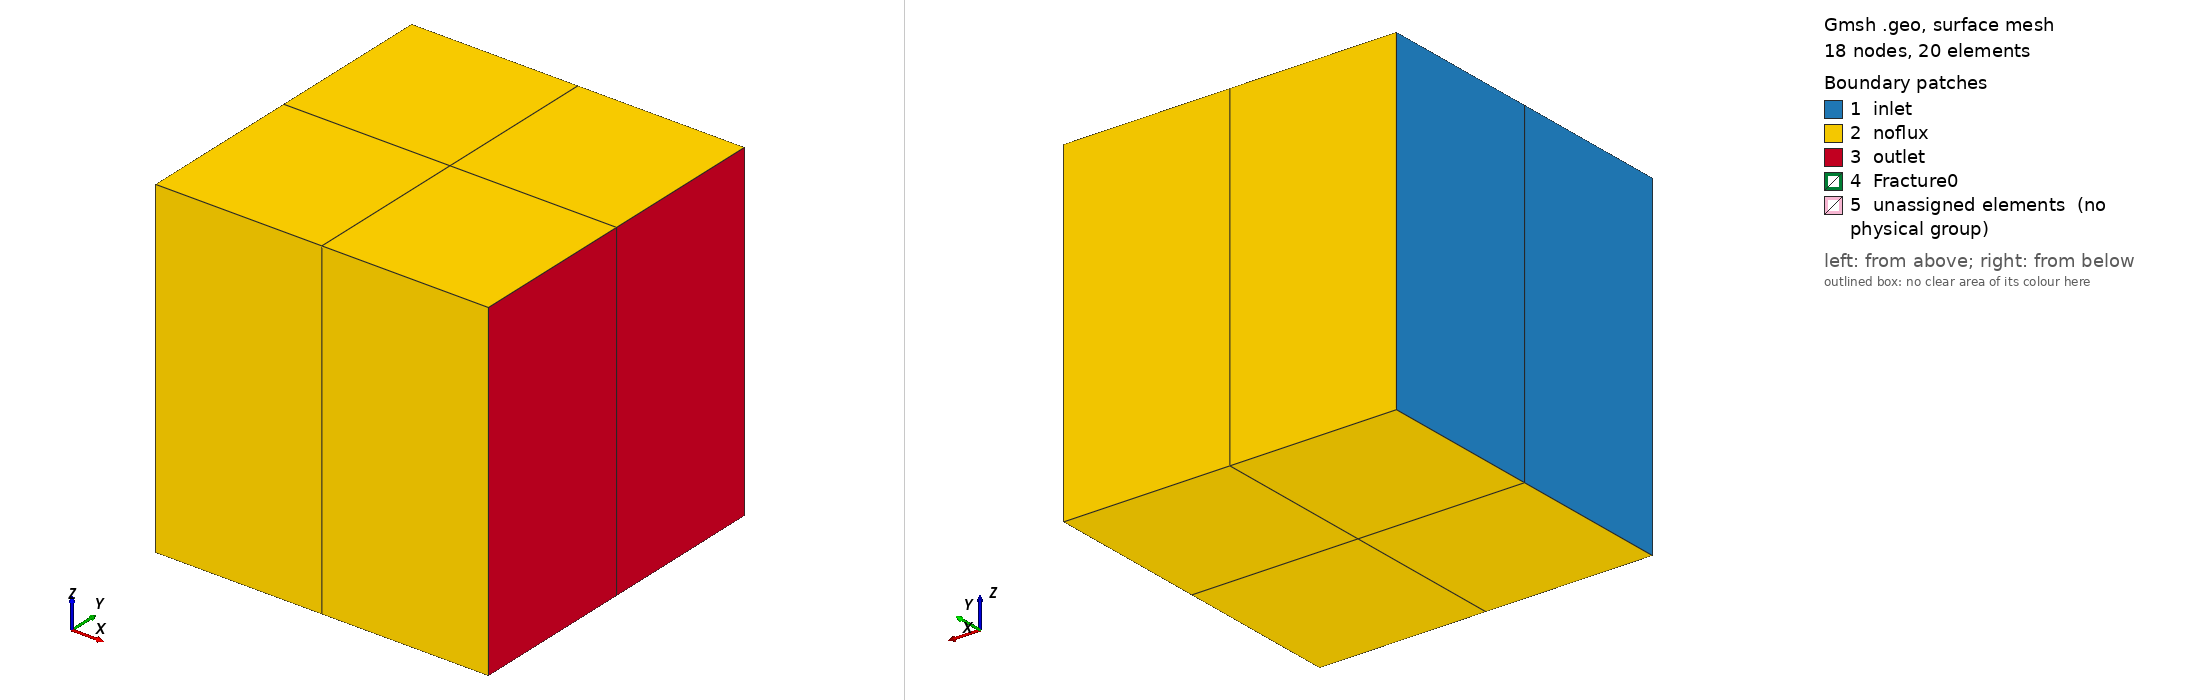

Gmsh geometry script, surface-meshed: 18 nodes, 20 surface elements. Boundary patches (legend numbers): 1 inlet, 2 noflux, 3 outlet, 4 Fracture0, 5 unassigned elements (no physical group). Left view from above one corner, right view from below the opposite corner. Legend entries are the model's physical surfaces; 'unassigned elements' are surfaces in no physical group. The drawing asked Gmsh for element sizes between 1% and 20% of the model's largest extent; the script's own settings can give other sizes.

=== box_fine.geo (drawn) ===
//  Geo file generated by DFNMesh project
//	https://github.com/labmec/dfnMesh// POINTS DEFINITION 

h = 0;

Point(1) = {-1,-1,1, h};
Point(2) = {-1,0,1, h};
Point(3) = {-1,0,-1, h};
Point(4) = {-1,-1,-1, h};
Point(5) = {0,0,1, h};
Point(6) = {0,-1,1, h};
Point(7) = {0,0,-1, h};
Point(8) = {0,-1,-1, h};
Point(9) = {-1,1,1, h};
Point(10) = {-1,1,-1, h};
Point(11) = {0,1,1, h};
Point(12) = {0,1,-1, h};
Point(13) = {1,-1,-1, h};
Point(14) = {1,-1,1, h};
Point(15) = {1,0,-1, h};
Point(16) = {1,0,1, h};
Point(17) = {1,1,-1, h};
Point(18) = {1,1,1, h};


// LINES DEFINITION 

Line(21) = {1,4};
Line(22) = {4,3};
Line(23) = {2,3};
Line(24) = {2,1};
Line(25) = {6,5};
Line(26) = {1,6};
Line(27) = {2,5};
Line(28) = {4,8};
Line(29) = {8,7};
Line(30) = {3,7};
Line(31) = {8,6};
Line(32) = {3,10};
Line(33) = {10,9};
Line(34) = {9,2};
Line(35) = {9,11};
Line(36) = {11,5};
Line(37) = {10,12};
Line(38) = {12,11};
Line(39) = {12,7};
Line(40) = {6,14};
Line(41) = {14,13};
Line(42) = {13,8};
Line(43) = {13,15};
Line(44) = {7,15};
Line(45) = {14,16};
Line(46) = {15,16};
Line(47) = {5,16};
Line(48) = {15,17};
Line(49) = {17,12};
Line(50) = {17,18};
Line(51) = {18,11};
Line(52) = {16,18};
Line(53) = {7,5};


// FACES DEFINITION 

Curve Loop(1) = {-24,23,-22,-21};
Surface(1) = {1};
Curve Loop(2) = {-27,24,26,25};
Surface(2) = {2};
Curve Loop(3) = {30,-29,-28,22};
Surface(3) = {3};
Curve Loop(4) = {28,31,-26,21};
Surface(4) = {4};
Curve Loop(5) = {-34,-33,-32,-23};
Surface(5) = {5};
Curve Loop(6) = {34,27,-36,-35};
Surface(6) = {6};
Curve Loop(7) = {33,35,-38,-37};
Surface(7) = {7};
Curve Loop(8) = {37,39,-30,32};
Surface(8) = {8};
Curve Loop(9) = {-42,-41,-40,-31};
Surface(9) = {9};
Curve Loop(10) = {44,-43,42,29};
Surface(10) = {10};
Curve Loop(11) = {41,43,46,-45};
Surface(11) = {11};
Curve Loop(12) = {-47,-25,40,45};
Surface(12) = {12};
Curve Loop(13) = {-49,-48,-44,-39};
Surface(13) = {13};
Curve Loop(14) = {38,-51,-50,49};
Surface(14) = {14};
Curve Loop(15) = {-46,48,50,-52};
Surface(15) = {15};
Curve Loop(16) = {36,47,52,51};
Surface(16) = {16};
Curve Loop(54) = {25,-53,-29,31};
Surface(54) = {54};
Curve Loop(55) = {30,53,-27,23};
Surface(55) = {55};
Curve Loop(56) = {53,-36,-38,39};
Surface(56) = {56};
Curve Loop(57) = {46,-47,-53,44};
Surface(57) = {57};



// VOLUMES DEFINITION 

Surface Loop(2) = {1,2,3,4,54,55};
Volume(2) = {2};
Surface Loop(3) = {5,6,7,8,55,56};
Volume(3) = {3};
Surface Loop(4) = {9,10,11,12,54,57};
Volume(4) = {4};
Surface Loop(5) = {13,14,15,16,56,57};
Volume(5) = {5};


// COARSE ELEMENTS GROUPING

Physical Volume("c0",17) = {2};
Physical Volume("c1",18) = {3};
Physical Volume("c2",19) = {4};
Physical Volume("c3",20) = {5};



 // FRACTURES

frac0[] = {54,56};

Physical Surface("Fracture0",300) = {frac0[]};



// BOUNDARY CONDITIONS

Physical Surface("inlet",2) = {1,5};
Physical Surface("outlet",3) = {11,15};
Physical Surface("noflux",4) = {2,3,4,6,7,8,9,10,12,13,14,16};


BCfrac0[] = { 25,29,31,36,38,39};
Physical Curve("BCfrac0", 301) = {BCfrac0[]};

// INTER-FRACTURE INTERSECTIONS


// OPTIONS

Coherence Mesh;
Transfinite Curve {:} = 2;
Transfinite Surface{:};
Transfinite Volume{:};
Recombine Surface{:};
Recombine Volume{:};
